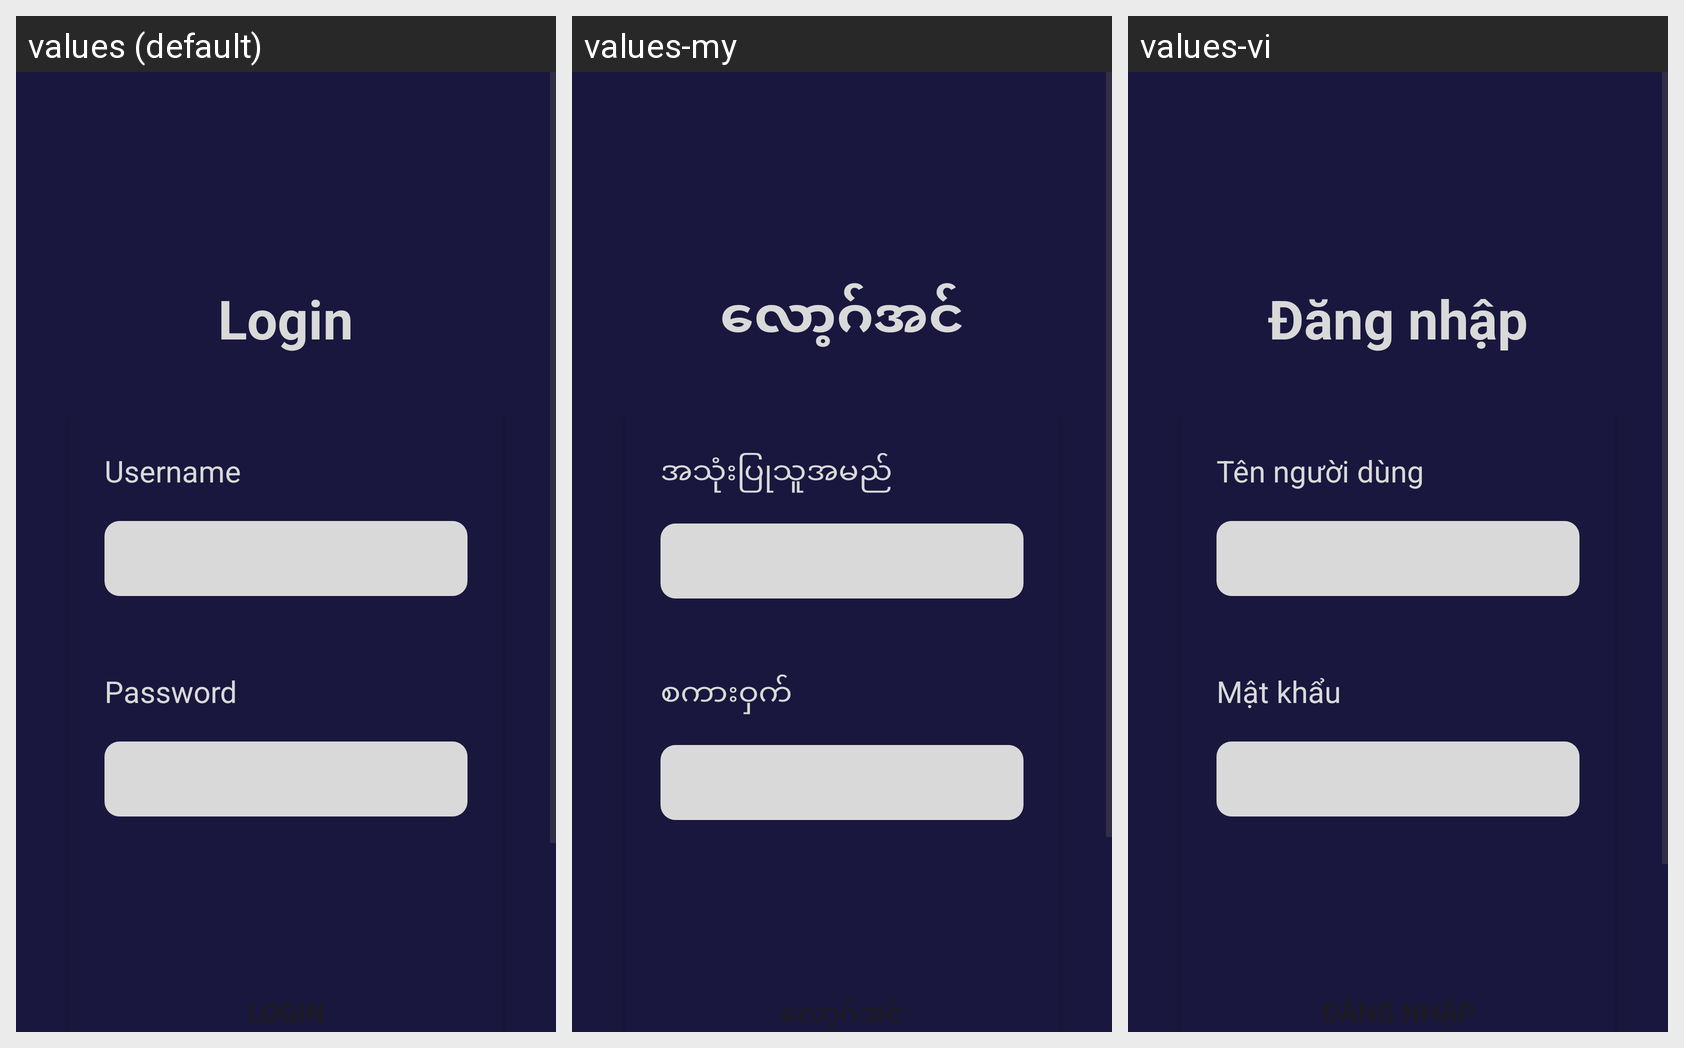

For this localized Android screen grid, give each drawn string resource with its value in every locale shown.
Android screen res/layout/activity_login.xml rendered under 3 locales, left to right: values (default), values-my, values-vi. Device: Nexus 5 (rendered at 1080×1920; each locale shown at half size, 540×960, under a caption strip naming it); theme Theme.MobileAppDevFinalWallet.
Strings drawn on this screen, with the default value and each locale's value (text and hints the layout hard-codes, and strings that could not be matched under every locale, appear in the picture but are not listed):

login
  values: Login
  values-my: လော့ဂ်အင်
  values-vi: Đăng nhập

username
  values: Username
  values-my: အသုံးပြုသူအမည်
  values-vi: Tên người dùng

password
  values: Password
  values-my: စကားဝှက်
  values-vi: Mật khẩu

login2
  values: Login
  values-my: လော့ဂ်အင်
  values-vi: Đăng nhập
